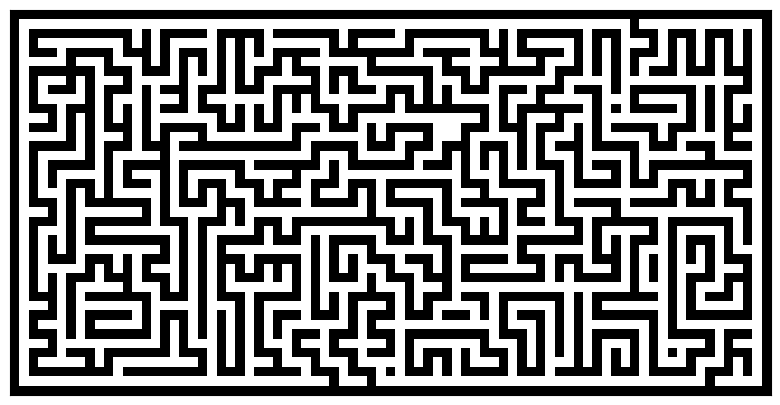

Python code for this plot:
import numpy
from numpy.random import random_integers as rand
import matplotlib.pyplot as pyplot

def maze(width=81, height=51, complexity=.99, density=.99):
    # Only odd shapes
    shape = ((height // 2) * 2 + 1, (width // 2) * 2 + 1)
    # Adjust complexity and density relative to maze size
    complexity = int(complexity * (5 * (shape[0] + shape[1])))
    density    = int(density * ((shape[0] // 2) * (shape[1] // 2)))
    # Build actual maze
    Z = numpy.zeros(shape, dtype=bool)
    # Fill borders
    Z[0, :] = Z[-1, :] = 1
    Z[:, 0] = Z[:, -1] = 1
    # Make aisles
    for i in range(density):
        x, y = rand(0, shape[1] // 2) * 2, rand(0, shape[0] // 2) * 2
        Z[y, x] = 1
        for j in range(complexity):
            neighbours = []
            if x > 1:             neighbours.append((y, x - 2))
            if x < shape[1] - 2:  neighbours.append((y, x + 2))
            if y > 1:             neighbours.append((y - 2, x))
            if y < shape[0] - 2:  neighbours.append((y + 2, x))
            if len(neighbours):
                y_,x_ = neighbours[rand(0, len(neighbours) - 1)]
                if Z[y_, x_] == 0:
                    Z[y_, x_] = 1
                    Z[y_ + (y - y_) // 2, x_ + (x - x_) // 2] = 1
                    x, y = x_, y_
    return Z

pyplot.figure(figsize=(10, 5))
pyplot.imshow(maze(80, 40), cmap=pyplot.cm.binary, interpolation='nearest')
pyplot.xticks([]), pyplot.yticks([])
pyplot.show()